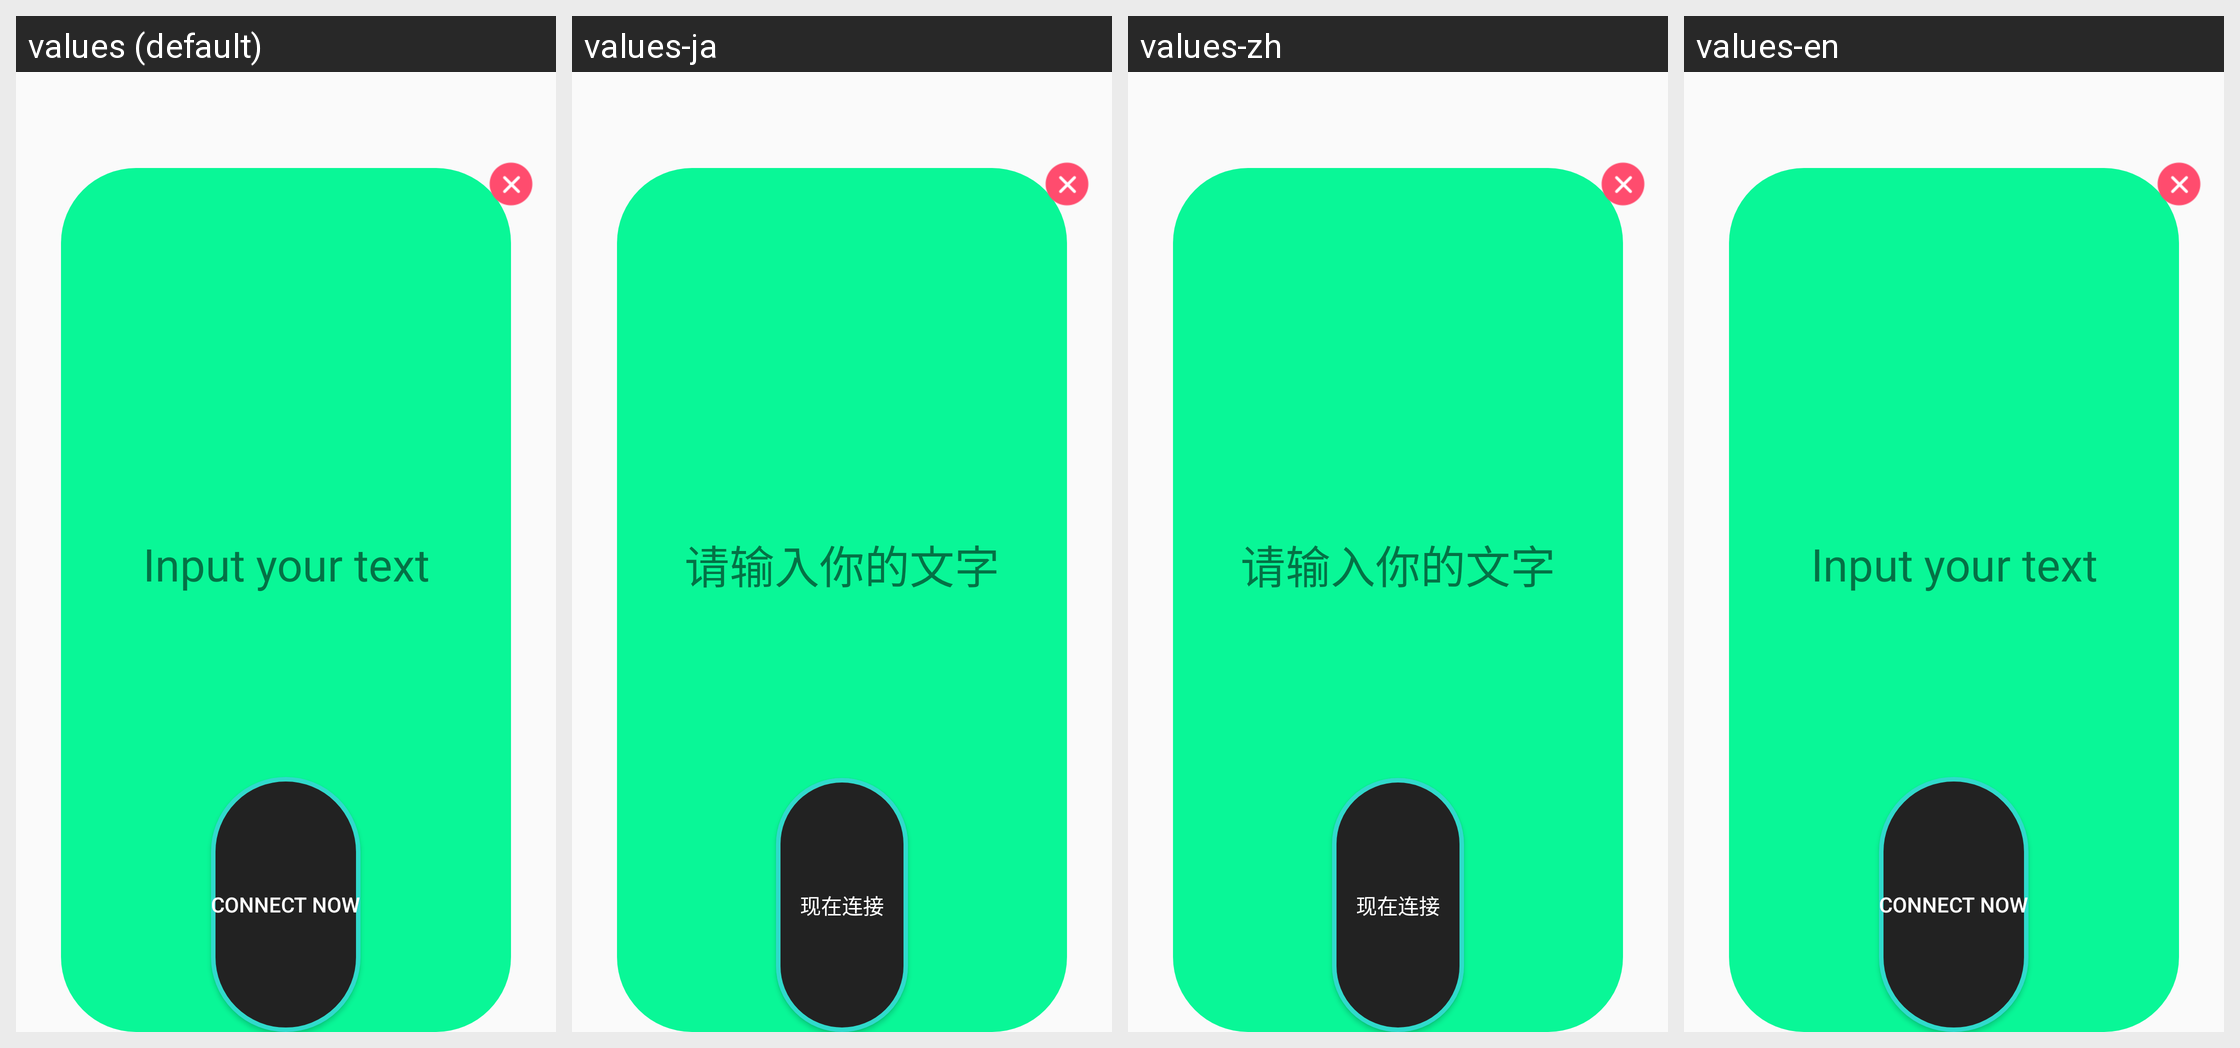

Translations of the strings shown on this Android screen, per locale in the grid:
Android screen res/layout/layout_alertdialognormal.xml rendered under 4 locales, left to right: values (default), values-ja, values-zh, values-en. Device: Nexus 5 (rendered at 1080×1920; each locale shown at half size, 540×960, under a caption strip naming it); theme AppTheme.
Strings drawn on this screen, with the default value and each locale's value (text and hints the layout hard-codes, and strings that could not be matched under every locale, appear in the picture but are not listed):

inputText
  values: Input your text
  values-ja: 请输入你的文字
  values-zh: 请输入你的文字
  values-en: Input your text

connectnow
  values: Connect now
  values-ja: 现在连接
  values-zh: 现在连接
  values-en: Connect now
